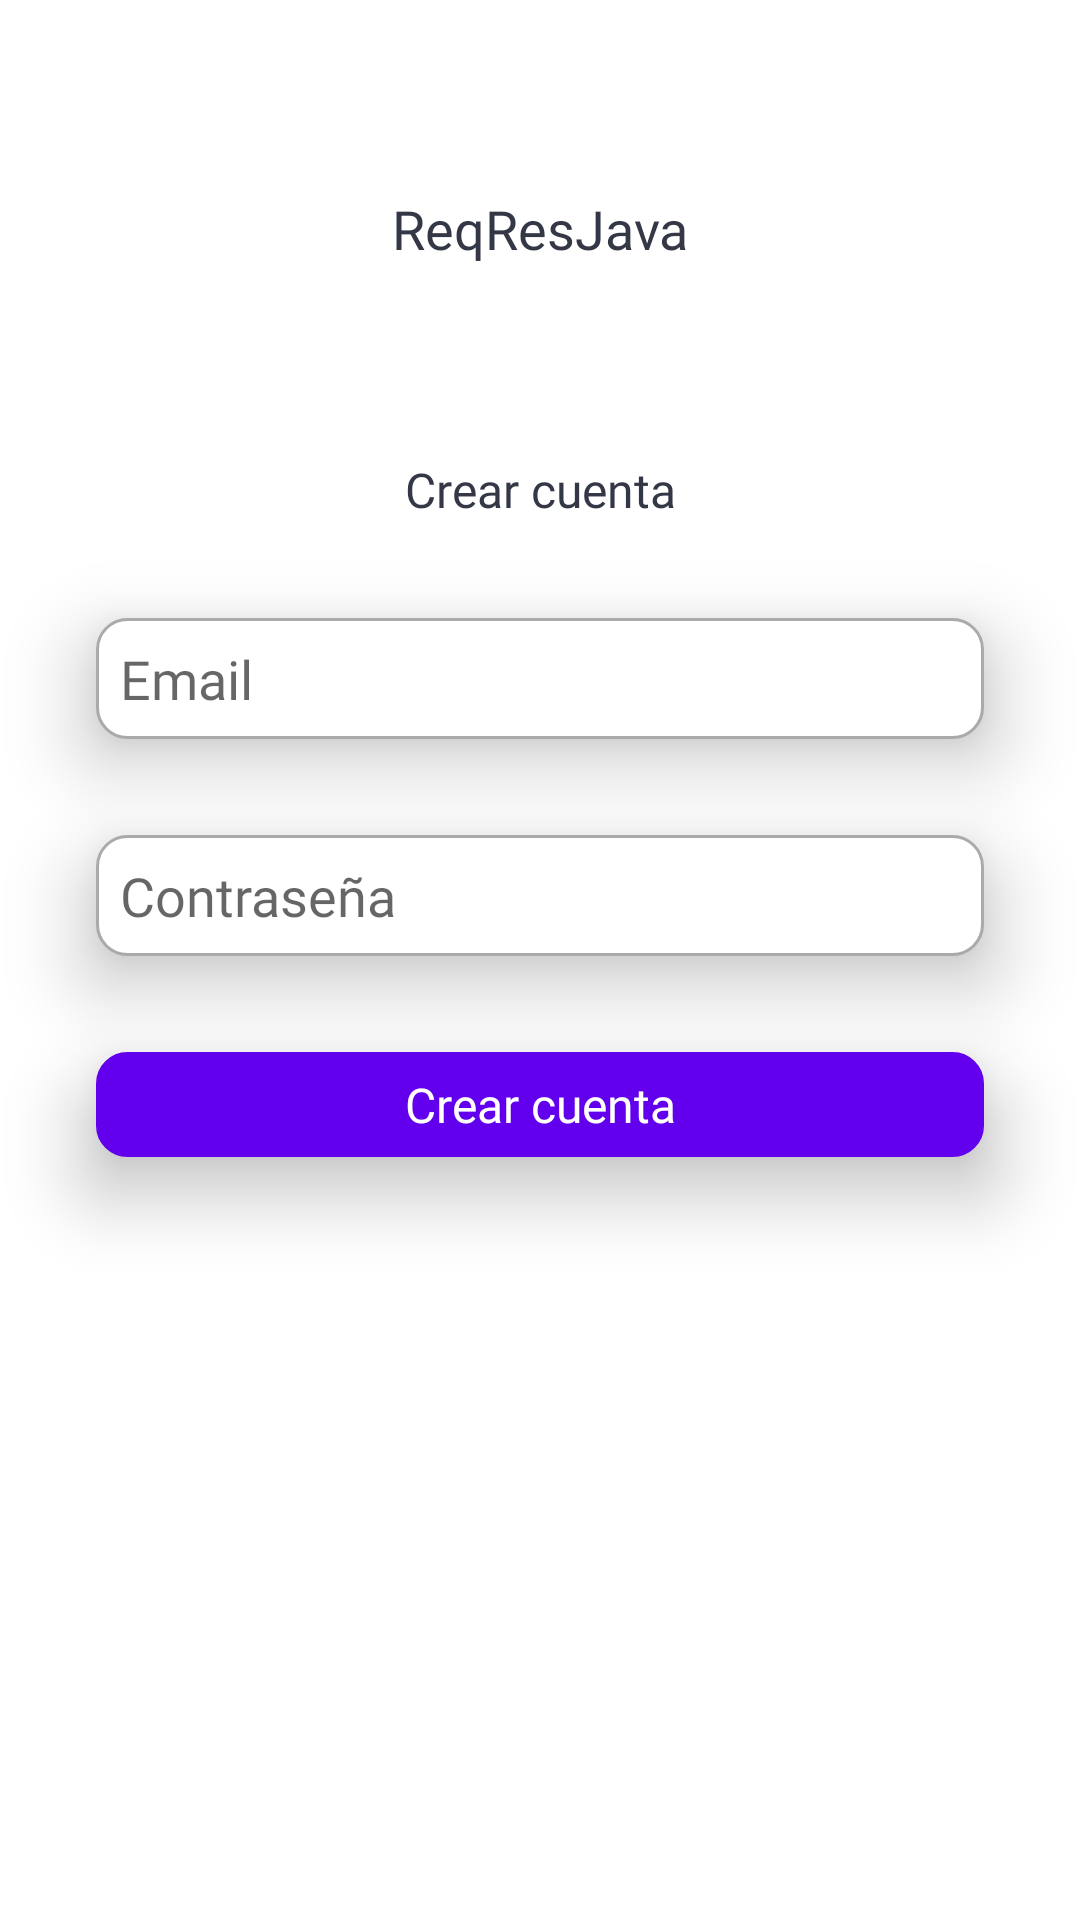

Reconstruct the res/layout file that produces this screen, plus the resources it refers to.
<!-- AndroidManifest.xml: activity theme Theme.ReqResJava.NoActionBar -->
<!-- res/layout/activity_create_account.xml -->
<?xml version="1.0" encoding="utf-8"?>
<layout>
    <androidx.constraintlayout.widget.ConstraintLayout
        xmlns:android="http://schemas.android.com/apk/res/android"
        xmlns:app="http://schemas.android.com/apk/res-auto"
        xmlns:tools="http://schemas.android.com/tools"
        android:layout_width="match_parent"
        android:layout_height="match_parent"
        tools:context=".ui.account.view.CreateAccountActivity">

        <TextView
            android:id="@+id/textViewApp"
            android:layout_width="wrap_content"
            android:layout_height="wrap_content"
            android:layout_marginTop="@dimen/space_huge"
            android:text="@string/app_name"
            style="@style/encabezado"
            app:layout_constraintEnd_toEndOf="parent"
            app:layout_constraintStart_toStartOf="parent"
            app:layout_constraintTop_toTopOf="parent" />

        <TextView
            android:id="@+id/textViewLogIn"
            android:layout_width="wrap_content"
            android:layout_height="wrap_content"
            android:layout_marginTop="@dimen/space_huge"
            android:text="@string/create_account"
            style="@style/title"
            app:layout_constraintEnd_toEndOf="parent"
            app:layout_constraintStart_toStartOf="parent"
            app:layout_constraintTop_toBottomOf="@+id/textViewApp" />

        <EditText
            android:id="@+id/editEmail"
            style="@style/description"
            android:layout_width="match_parent"
            android:layout_height="wrap_content"
            android:layout_marginStart="@dimen/space_big"
            android:layout_marginTop="@dimen/space_big"
            android:layout_marginEnd="@dimen/space_big"
            android:background="@drawable/btn_white"
            android:elevation="@dimen/space_avg"
            android:hint="@string/email"
            android:inputType="textEmailAddress"
            android:padding="@dimen/space_small"
            app:layout_constraintEnd_toEndOf="parent"
            app:layout_constraintStart_toStartOf="parent"
            app:layout_constraintTop_toBottomOf="@+id/textViewLogIn"
            tools:ignore="Autofill,LabelFor" />

        <EditText
            android:id="@+id/editPassword"
            style="@style/description"
            android:layout_width="match_parent"
            android:layout_height="wrap_content"
            android:layout_marginStart="@dimen/space_big"
            android:layout_marginTop="@dimen/space_big"
            android:layout_marginEnd="@dimen/space_big"
            android:background="@drawable/btn_white"
            android:elevation="@dimen/space_avg"
            android:hint="@string/password"
            android:inputType="textPassword"
            android:padding="@dimen/space_small"
            app:layout_constraintEnd_toEndOf="parent"
            app:layout_constraintStart_toStartOf="parent"
            app:layout_constraintTop_toBottomOf="@+id/editEmail"
            tools:ignore="Autofill,LabelFor" />

        <TextView
            android:id="@+id/txtGetInto"
            style="@style/title"
            android:layout_width="match_parent"
            android:layout_height="35dp"
            android:layout_marginStart="@dimen/space_big"
            android:layout_marginTop="@dimen/space_big"
            android:layout_marginEnd="@dimen/space_big"
            android:background="@drawable/btn_white"
            android:backgroundTint="@color/purple_500"
            android:elevation="@dimen/space_avg"
            android:gravity="center"
            android:text="@string/create_account"
            android:textColor="@android:color/white"
            app:layout_constraintEnd_toEndOf="parent"
            app:layout_constraintStart_toStartOf="parent"
            app:layout_constraintTop_toBottomOf="@+id/editPassword" />

    </androidx.constraintlayout.widget.ConstraintLayout>
</layout>
<!-- resources referenced by this layout -->
<resources>
  <color name="purple_500">#FF6200EE</color>
  <dimen name="space_avg">16dp</dimen>
  <dimen name="space_big">32dp</dimen>
  <dimen name="space_huge">64dp</dimen>
  <dimen name="space_small">8dp</dimen>
  <!-- drawable btn_white (drawable) -->
  <?xml version="1.0" encoding="utf-8"?>
  <shape xmlns:android="http://schemas.android.com/apk/res/android"
      android:shape="rectangle">
      <solid android:color="@android:color/white" />
  
      <stroke android:width="1dp"
          android:color="@android:color/darker_gray"/>
  
      <padding android:left="1dp"
          android:top="1dp"
          android:right="1dp"
          android:bottom="1dp"/>
  
      <corners android:radius="30px" />
  </shape>
  <string name="app_name">ReqResJava</string>
  <string name="create_account">Crear cuenta</string>
  <string name="email">Email</string>
  <string name="password">Contraseña</string>
  <style name="description">
          <item name="android:fontFamily">@font/gotham_light</item>
          <item name="android:textSize">18sp</item>
          <item name="android:textColor">@color/text</item>
      </style>
  <style name="encabezado">
          <item name="android:fontFamily">@font/gotham_ultra</item>
          <item name="android:textSize">18sp</item>
          <item name="android:textColor">@color/text</item>
      </style>
  <style name="title">
          <item name="android:fontFamily">@font/gotham_bold</item>
          <item name="android:textSize">16sp</item>
          <item name="android:textColor">@color/text</item>
      </style>
  <style name="Theme.ReqResJava.NoActionBar">
          <item name="windowActionBar">false</item>
          <item name="windowNoTitle">true</item>
      </style>
  <color name="text">#343846</color>
</resources>
